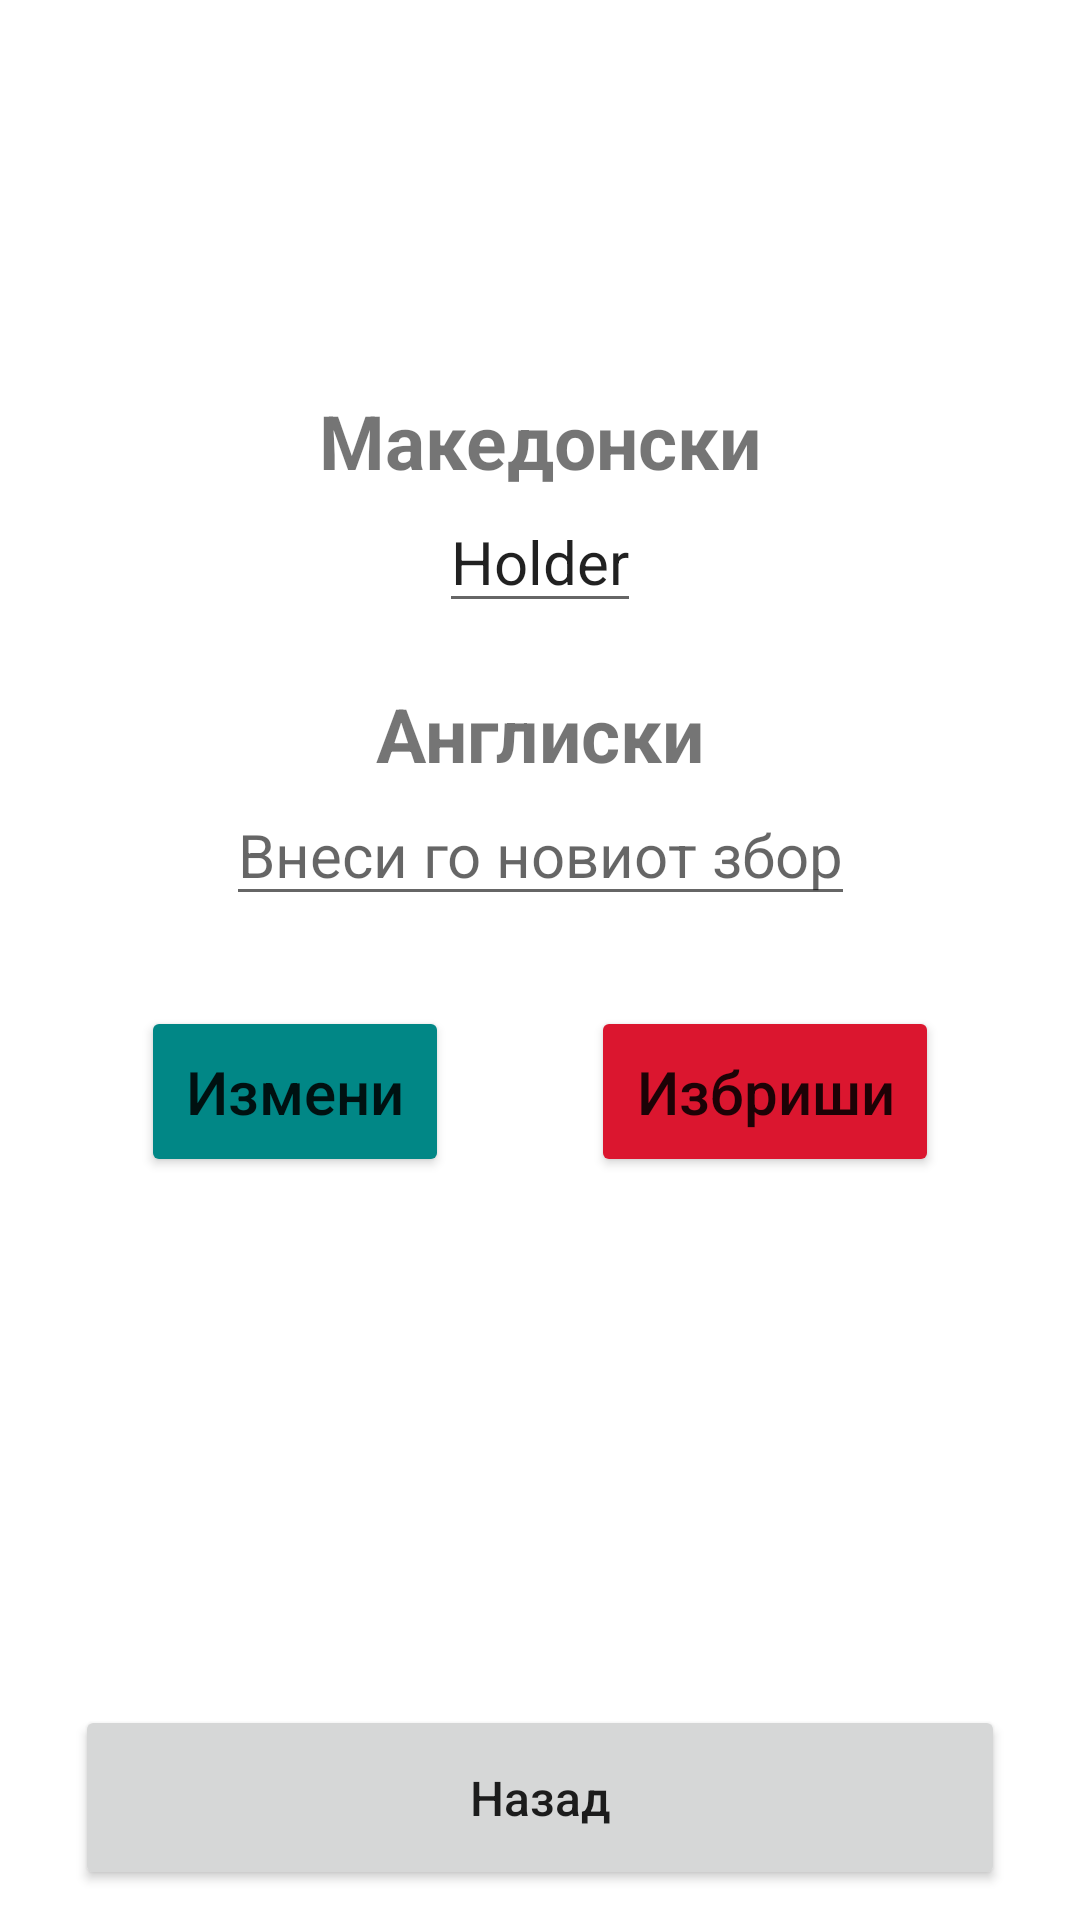

Reconstruct the res/layout file that produces this screen, plus the resources it refers to.
<!-- AndroidManifest.xml: application theme Theme.Domasna1 -->
<!-- res/layout/activity_change_word.xml -->
<?xml version="1.0" encoding="utf-8"?>
<androidx.constraintlayout.widget.ConstraintLayout xmlns:android="http://schemas.android.com/apk/res/android"
    xmlns:app="http://schemas.android.com/apk/res-auto"
    xmlns:tools="http://schemas.android.com/tools"
    android:layout_width="match_parent"
    android:layout_height="match_parent"
    tools:context=".ChangeWord">

    <TextView
        android:id="@+id/macedonianLabel"
        android:layout_width="match_parent"
        android:layout_height="wrap_content"
        android:gravity="center_horizontal"
        android:text="Македонски"
        android:textSize="25dp"
        android:textStyle="bold"
        android:layout_marginTop="130dp"
        app:layout_constraintLeft_toLeftOf="parent"
        app:layout_constraintRight_toRightOf="parent"
        app:layout_constraintTop_toTopOf="parent"/>


    <EditText
        android:id="@+id/macedonianWordHolder"
        android:inputType="none"
        android:focusable="false"
        android:textSize="20dp"
        android:layout_width="wrap_content"
        android:layout_height="wrap_content"
        android:text="Holder"
        app:layout_constraintLeft_toLeftOf="parent"
        app:layout_constraintRight_toRightOf="parent"
        app:layout_constraintTop_toBottomOf="@id/macedonianLabel" />

    <TextView
        android:id="@+id/englishLabel"
        android:layout_width="match_parent"
        android:layout_height="wrap_content"
        android:gravity="center_horizontal"
        android:text="Англиски"
        android:textSize="25dp"
        android:textStyle="bold"
        android:layout_marginTop="20dp"
        app:layout_constraintLeft_toLeftOf="parent"
        app:layout_constraintRight_toRightOf="parent"
        app:layout_constraintTop_toBottomOf="@id/macedonianWordHolder"/>

    <EditText
        android:id="@+id/englishWordHolder"
        android:layout_width="wrap_content"
        android:layout_height="wrap_content"
        android:maxLines="1"
        android:gravity="center_horizontal"
        android:textSize="20dp"
        android:hint="Внеси го новиот збор"
        app:layout_constraintLeft_toLeftOf="parent"
        app:layout_constraintRight_toRightOf="parent"
        app:layout_constraintTop_toBottomOf="@id/englishLabel"/>

    <Button
        android:id="@+id/editBtn"
        android:layout_width="wrap_content"
        android:layout_height="wrap_content"
        android:text="Измени"
        android:textSize="20dp"
        android:padding="15dp"
        android:textAllCaps="false"
        android:backgroundTint="@color/teal_700"
        android:layout_marginTop="30dp"
        app:layout_constraintLeft_toLeftOf="parent"
        app:layout_constraintRight_toLeftOf="@id/deleteBtn"
        app:layout_constraintTop_toBottomOf="@id/englishWordHolder"/>

    <Button
        android:id="@+id/deleteBtn"
        android:layout_width="wrap_content"
        android:layout_height="wrap_content"
        android:text="Избриши"
        android:textSize="20dp"
        android:padding="15dp"
        android:textAllCaps="false"
        android:backgroundTint="@color/red"
        android:layout_marginTop="30dp"
        app:layout_constraintLeft_toRightOf="@id/editBtn"
        app:layout_constraintRight_toRightOf="parent"
        app:layout_constraintTop_toBottomOf="@id/englishWordHolder"/>

    <Button
        android:id="@+id/backBtn"
        android:layout_width="match_parent"
        android:layout_height="wrap_content"
        android:paddingTop="20dp"
        android:paddingBottom="20dp"
        android:layout_marginLeft="25dp"
        android:layout_marginRight="25dp"
        android:layout_marginBottom="10dp"
        android:textSize="16dp"
        android:gravity="center"
        android:text="Назад"
        android:textAllCaps="false"
        app:layout_constraintBottom_toBottomOf="parent"
        app:layout_constraintStart_toStartOf="parent"
        app:layout_constraintEnd_toEndOf="parent"/>

</androidx.constraintlayout.widget.ConstraintLayout>
<!-- resources referenced by this layout -->
<resources>
  <color name="red">#FFDB162F</color>
  <color name="teal_700">#FF018786</color>
  <style name="Theme.Domasna1" parent="Theme.MaterialComponents.DayNight.DarkActionBar">
          
          <item name="colorPrimary">@color/purple_500</item>
          <item name="colorPrimaryVariant">@color/purple_700</item>
          <item name="colorOnPrimary">@color/white</item>
          
          <item name="colorSecondary">@color/teal_200</item>
          <item name="colorSecondaryVariant">@color/teal_700</item>
          <item name="colorOnSecondary">@color/black</item>
          
          <item name="android:statusBarColor" tools:targetApi="l">?attr/colorPrimaryVariant</item>
          
      </style>
  <color name="purple_500">#FF6200EE</color>
  <color name="purple_700">#FF3700B3</color>
  <color name="white">#FFFFFFFF</color>
  <color name="teal_200">#FF03DAC5</color>
  <color name="black">#FF000000</color>
</resources>
